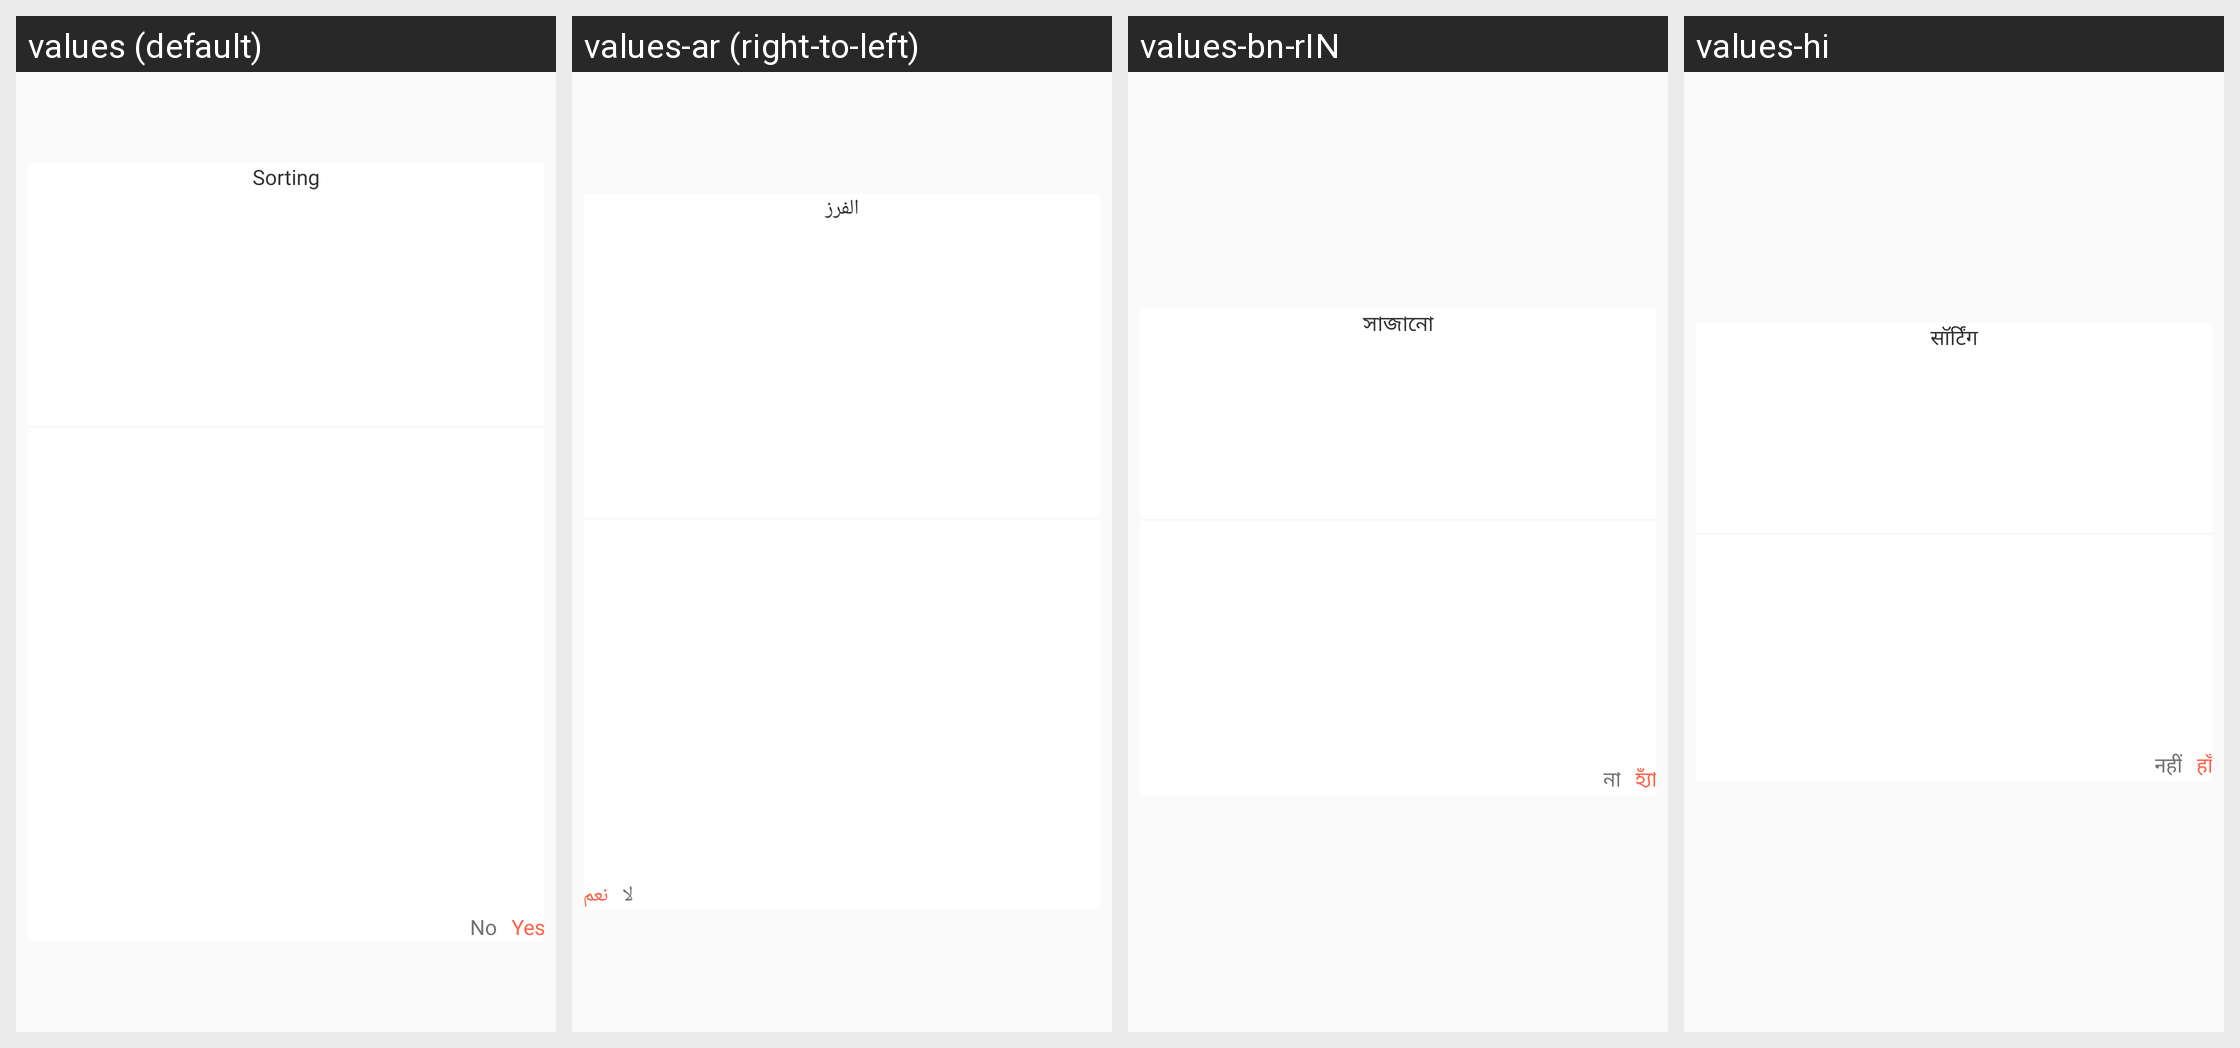

For this localized Android screen grid, give each drawn string resource with its value in every locale shown.
Android screen res/layout/dialogfolder_gm_sorting.xml rendered under 4 locales, left to right: values (default), values-ar (right-to-left), values-bn-rIN, values-hi. Device: Nexus 5 (rendered at 1080×1920; each locale shown at half size, 540×960, under a caption strip naming it); theme AppTheme_White.
Other locales in the repository, not shown: values-de, values-es, values-fr, values-ja, values-vi.
Strings drawn on this screen, with the default value and each locale's value (text and hints the layout hard-codes, and strings that could not be matched under every locale, appear in the picture but are not listed):

sorting
  values: Sorting
  values-ar: الفرز
  values-bn-rIN: সাজানো
  values-hi: सॉर्टिंग

No
  values: No
  values-ar: لا
  values-bn-rIN: না
  values-hi: नहीं

Yes
  values: Yes
  values-ar: نعم
  values-bn-rIN: হ্যাঁ
  values-hi: हाँ
